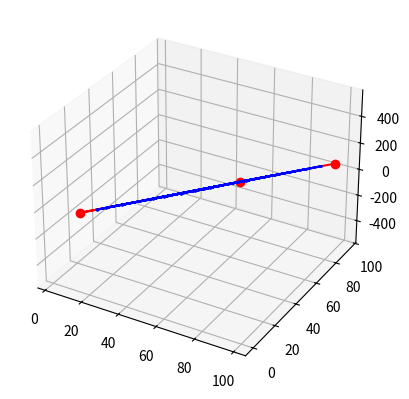

Python code for this plot:
import matplotlib.pyplot as plt
from random import randint

def rand_point(low, high):
    x = randint(low, high)
    y = randint(low, high)
    z = randint(low, high)

    point = (x, y, z)
    return point


def make_plane(a, b, c):
    '''
    make a plane from three points
        a, b, c - a point as a tuple (x, y, z)
        return: the values in a formula eqation for the plane
            (a, b, c, d)
        where:
            ax + by + cz + d = 0
    '''
    x1, y1, z1 = a
    x2, y2, z2 = b
    x3, y3, z3 = c
    
    # ab
    a1 = x2 - x1 
    b1 = y2 - y1 
    c1 = z2 - z1 
    # ac
    a2 = x3 - x1 
    b2 = y3 - y1 
    c2 = z3 - z1 
    
    # ab x ac
    a = b1 * c2 - b2 * c1 
    b = a2 * c1 - a1 * c2 
    c = a1 * b2 - b1 * a2 
    d = (- a * x1 - b * y1 - c * z1)

    return (a, b, c, d)


# Make three random points
MIN, MAX = 0, 100
a = rand_point(MIN, MAX)
b = rand_point(MIN, MAX)
c = rand_point(MIN, MAX)
print(a, b, c)

# Make a plane from those three points
plane = make_plane(a, b, c)
print(f"Plane: {plane[0]}x + {plane[1]}y + {plane[2]}z + {plane[3]} = 0")

# Make random points on that plane
x_rand = []
y_rand = []
z_rand = []
total = 30
for _ in range(total):
    x = randint(MIN, MAX)
    y = randint(MIN, MAX)
    # z = -(ax + by + d)
    z = (-((plane[0]*x) + (plane[1]*y) + plane[3])) / plane[2]

    # new_point = (x, y, z)
    # random_points.append(new_point)
    x_rand.append(x)
    y_rand.append(y)
    z_rand.append(z)

# Chart data
from mpl_toolkits.mplot3d import Axes3D
fig = plt.figure()
ax = fig.add_subplot(111, projection='3d')
ax.plot(*zip(a, b, c), color='r', marker='o')
ax.plot(x_rand, y_rand, z_rand, color='b', linestyle='-', marker='o', markersize=1)
plt.show()